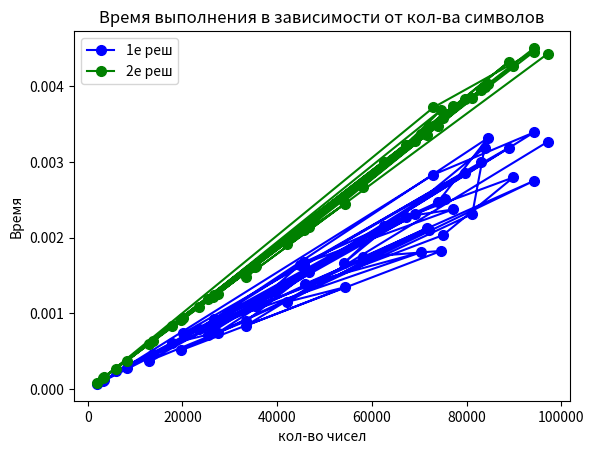

Write the Python code that produced this figure.
import numpy as np
import time
import matplotlib.pyplot as plt

"""
Сложность -- O(n)
Хорошая оптимизация за счёт того что все ф-ции == встроенные
"""
def solution1(random_numbers):
    numbers = random_numbers.copy()
    max1 = max(numbers)
    max1_index = numbers.index(max1)
    numbers.pop(max1_index)
    
    numbers = random_numbers.copy()
    max2 = max(numbers)
    max2_index = numbers.index(max2)
    numbers.pop(max2_index)
    
    numbers = random_numbers.copy()
    max3 = max(numbers)
    
    return max1, max2, max3

"""
Сложность -- O(n)
Но работает медленнее первого, т.к. не использует встроенные
функции поиска, оптимизированные разработчиками языка
"""
def solution2(random_numbers):
    numbers = random_numbers.copy()
    max_values = []
    for _ in range(3):
        current_max = 0
        max_index = -1
        for i in range(len(numbers)):
            if numbers[i] > current_max:
                current_max = numbers[i]
                max_index = i
        max_values.append(current_max)
        numbers.pop(max_index)
    return tuple(max_values)

def execution_time(func, data):
    data_copy = data.copy()
    start_time = time.perf_counter()
    func(data_copy)
    end_time = time.perf_counter()
    return (end_time - start_time)

rng = np.random.default_rng()
lists_count = 50
data_sizes = rng.integers(10, 10**5, size=lists_count).tolist()
# ^-- ось х, храним размеры списков чисел

random_numbers_lists = [rng.integers(low=0, high=10**6, size=size).tolist() for size in data_sizes]
 
y_solution1 = [] # ось у, время 1го реш-я
y_solution2 = [] # ось у, время 2го реш-я
    
# собрали все данные, теперь вычислим координаты по у для обоих реш.

for numbers_list in random_numbers_lists:
    timing1 = execution_time(solution1, numbers_list)
    y_solution1.append(timing1)
    
    timing2 = execution_time(solution2, numbers_list)
    y_solution2.append(timing2)

# график:
plt.xlabel('кол-во чисел')
plt.ylabel('Время')
plt.title('Время выполнения в зависимости от кол-ва символов')
plt.plot(data_sizes, y_solution1, color='blue', marker='o', markersize=7, label='1е реш')
plt.plot(data_sizes, y_solution2, color='green', marker='o', markersize=7, label='2е реш')
plt.legend()
plt.show()
